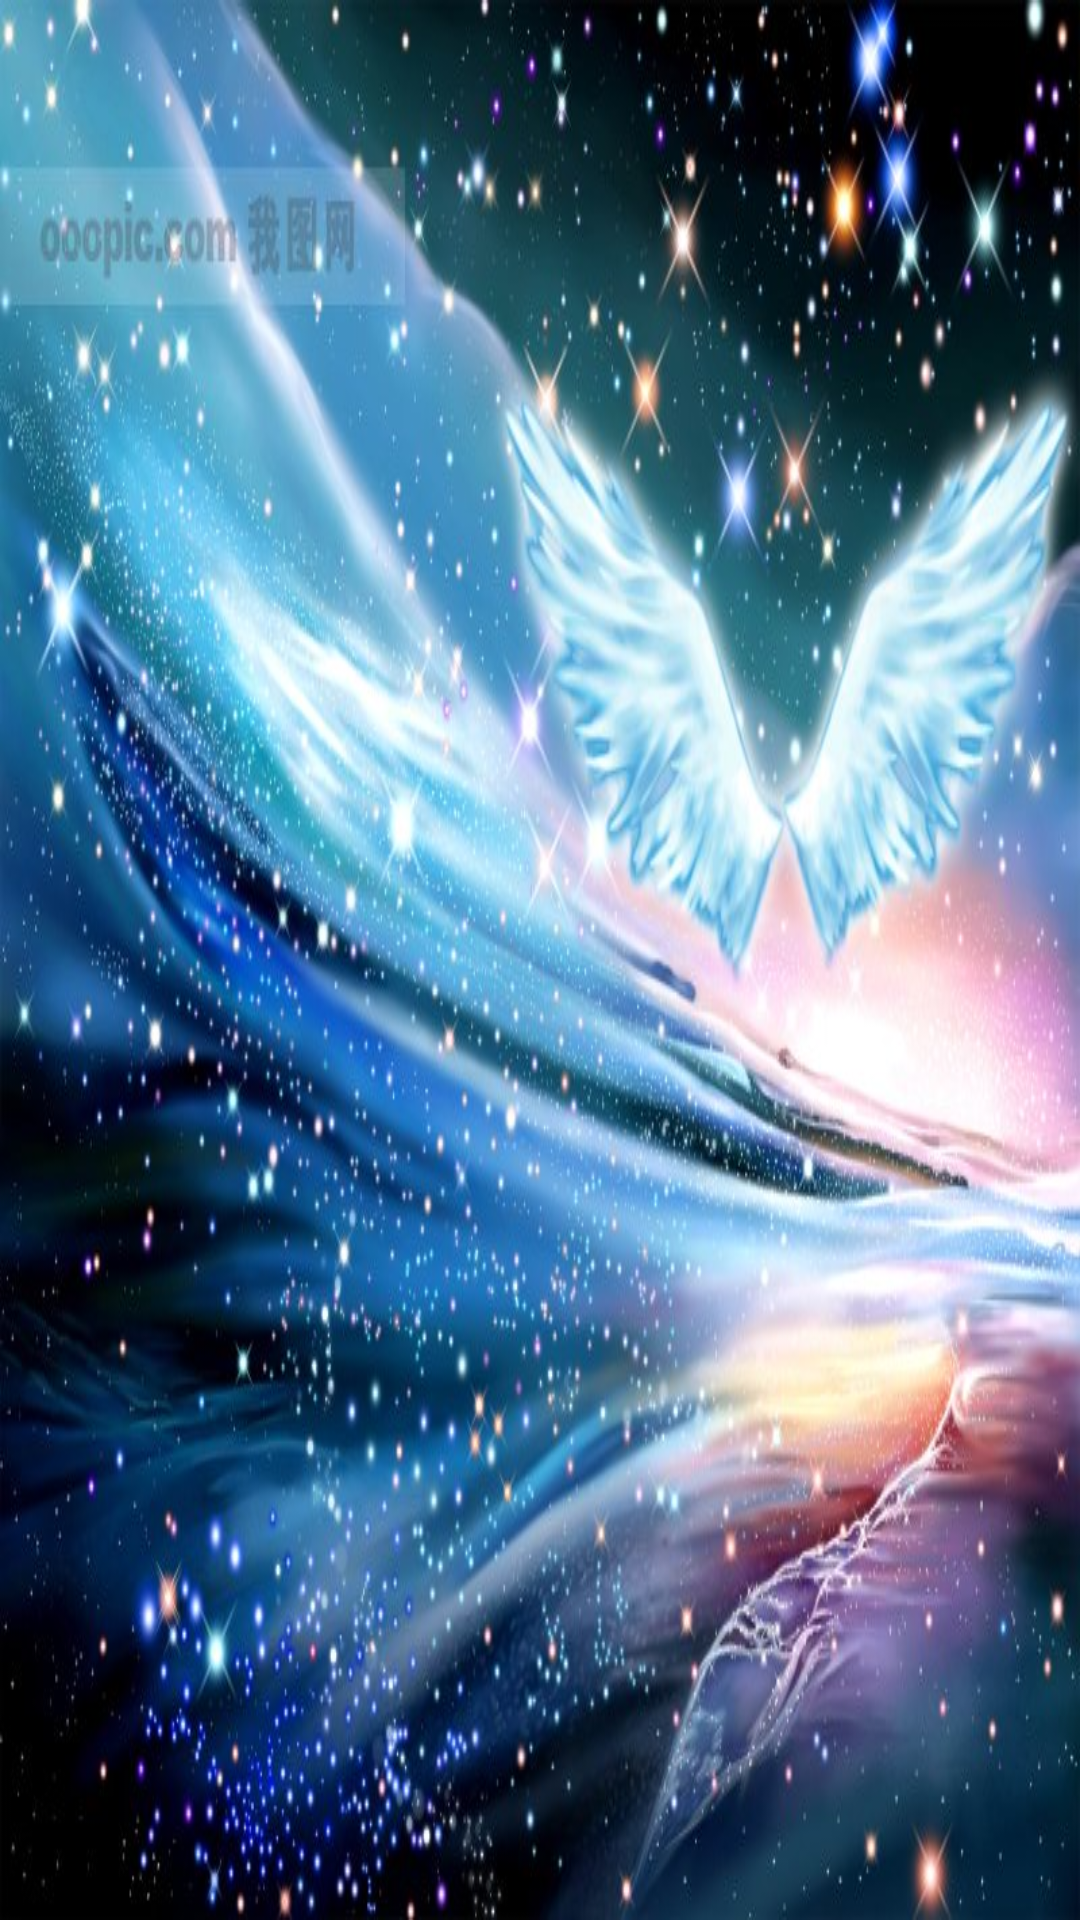

This screen was rendered from an Android layout file. Write that file and the resources it references.
<!-- AndroidManifest.xml: application theme AppTheme -->
<!-- res/layout/activity_main.xml -->
<LinearLayout xmlns:android="http://schemas.android.com/apk/res/android"
    xmlns:tools="http://schemas.android.com/tools"
    android:layout_width="match_parent"
    android:layout_height="match_parent"
    android:orientation="vertical"
    tools:context=".MainActivity" >

    <LinearLayout
        android:layout_width="match_parent"
        android:layout_height="wrap_content"
        android:orientation="horizontal" >

        <Button
            android:id="@+id/menuViewPopWindow"
            android:layout_width="wrap_content"
            android:layout_height="wrap_content"
            android:layout_weight="1"
            android:text="附带效果"
            android:visibility="gone" />

        <Button
            android:id="@+id/menuViewFragment"
            android:layout_width="wrap_content"
            android:layout_height="wrap_content"
            android:layout_weight="1"
            android:text="替换滑动,三个按钮为Fragment"
            android:visibility="gone" />
    </LinearLayout>

    <LinearLayout
        android:id="@+id/liner"
        android:layout_width="match_parent"
        android:layout_height="match_parent"
        android:background="@drawable/xingkong"
        android:orientation="horizontal" >
    </LinearLayout>

</LinearLayout>
<!-- resources referenced by this layout -->
<resources>
  <!-- drawable xingkong: jpg bitmap (drawable, 113876 bytes) -->
  <style name="AppTheme" parent="AppBaseTheme">
          
      </style>
  <style name="AppBaseTheme" parent="android:Theme.Light">
          
      </style>
</resources>
